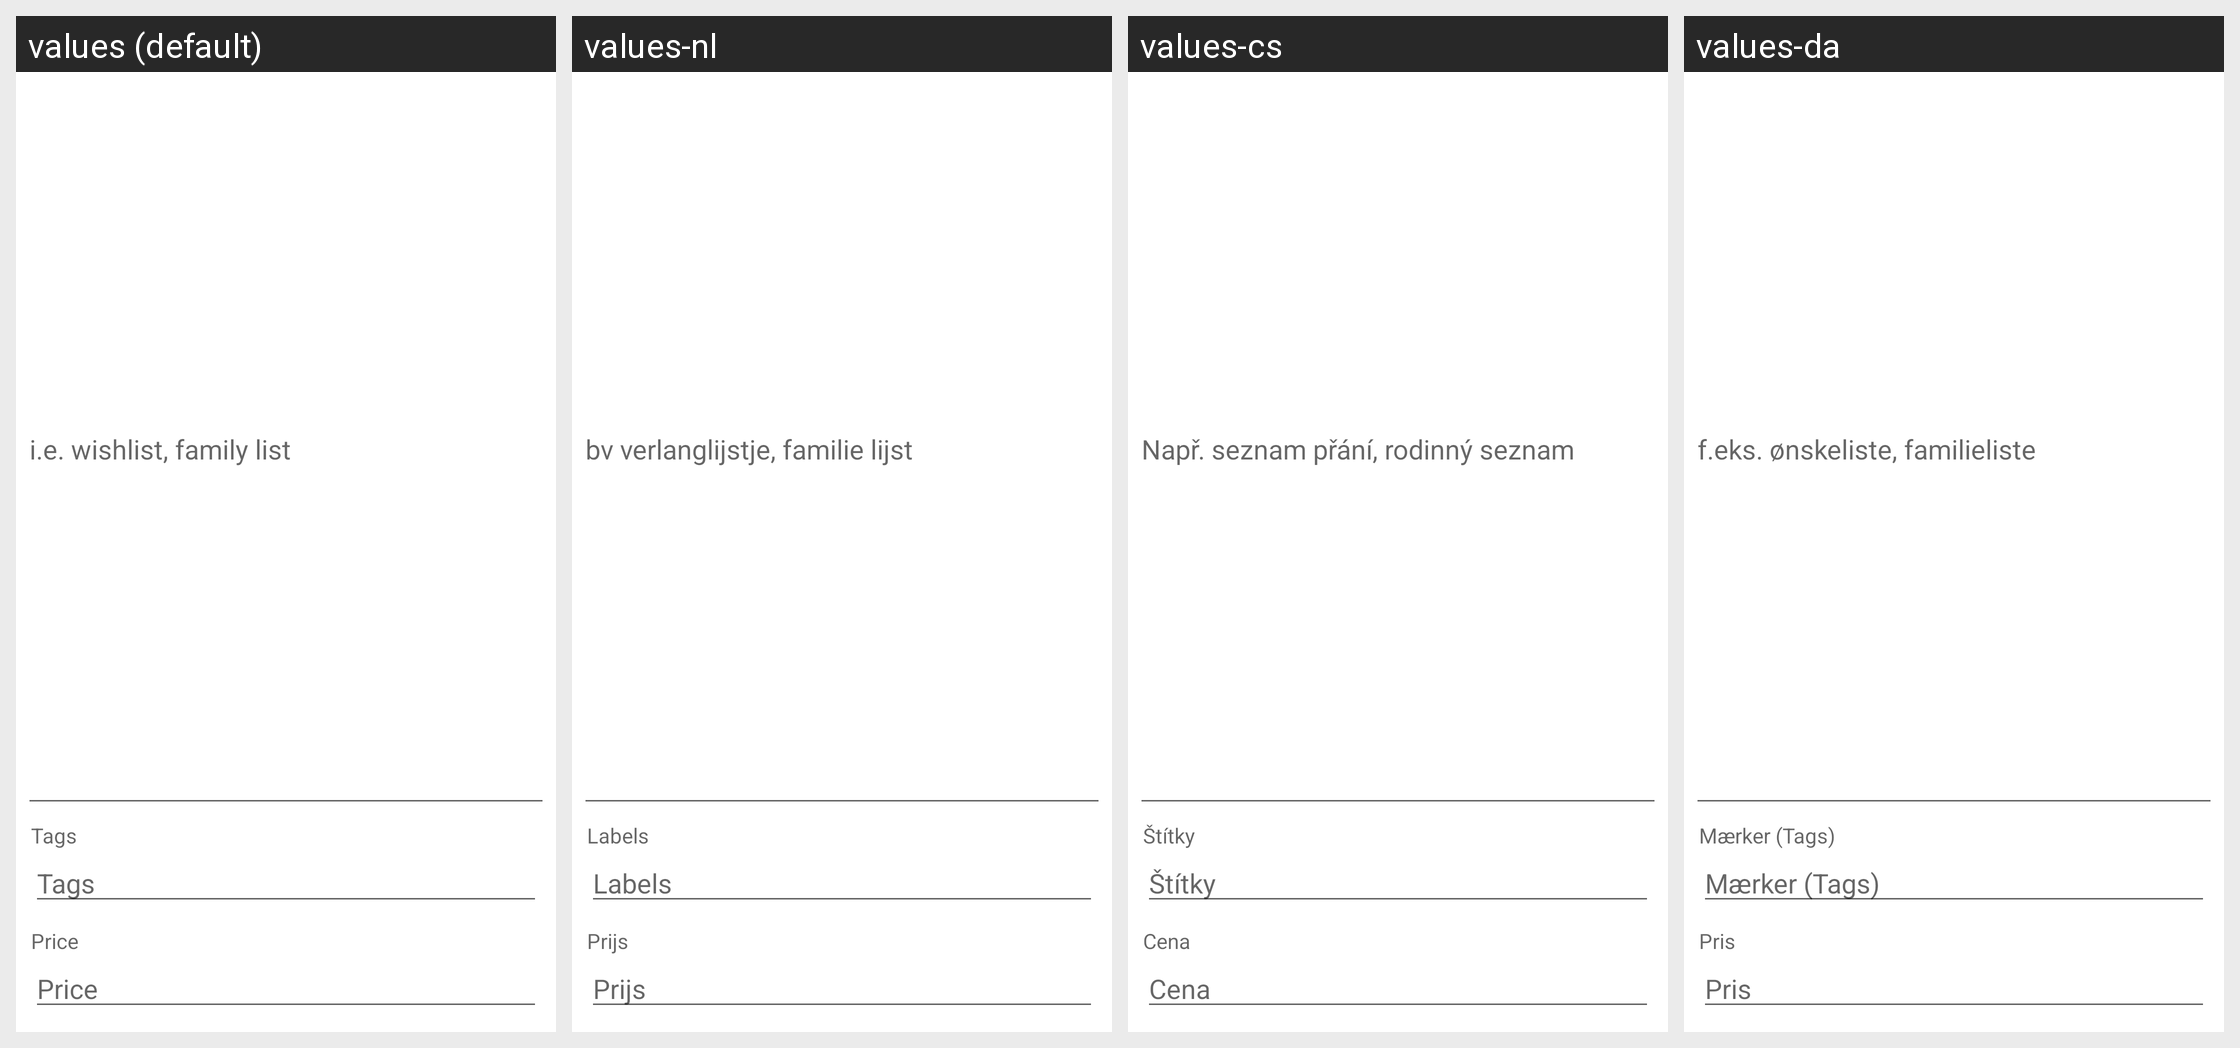

This grid shows one Android layout under several languages. Give, for every string resource on the screen, its name, the default text and each shown locale's text.
Android screen res/layout/input_box.xml rendered under 4 locales, left to right: values (default), values-nl, values-cs, values-da. Device: Nexus 5 (rendered at 1080×1920; each locale shown at half size, 540×960, under a caption strip naming it); theme Theme.MaterialComponents.DayNight.NoActionBar.
Other locales in the repository, not shown: values-ar, values-de, values-es, values-fr, values-it, values-ja, values-ko, values-oc, values-pl, values-pt, values-ro, values-ru, values-zh-rCN, values-zh-rTW.
Strings drawn on this screen, with the default value and each locale's value (text and hints the layout hard-codes, and strings that could not be matched under every locale, appear in the picture but are not listed):

new_list_hint
  values: i.e. wishlist, family list
  values-nl: bv verlanglijstje, familie lijst
  values-cs: Např. seznam přání, rodinný seznam
  values-da: f.eks. ønskeliste, familieliste

tags
  values: Tags
  values-nl: Labels
  values-cs: Štítky
  values-da: Mærker (Tags)

price
  values: Price
  values-nl: Prijs
  values-cs: Cena
  values-da: Pris
